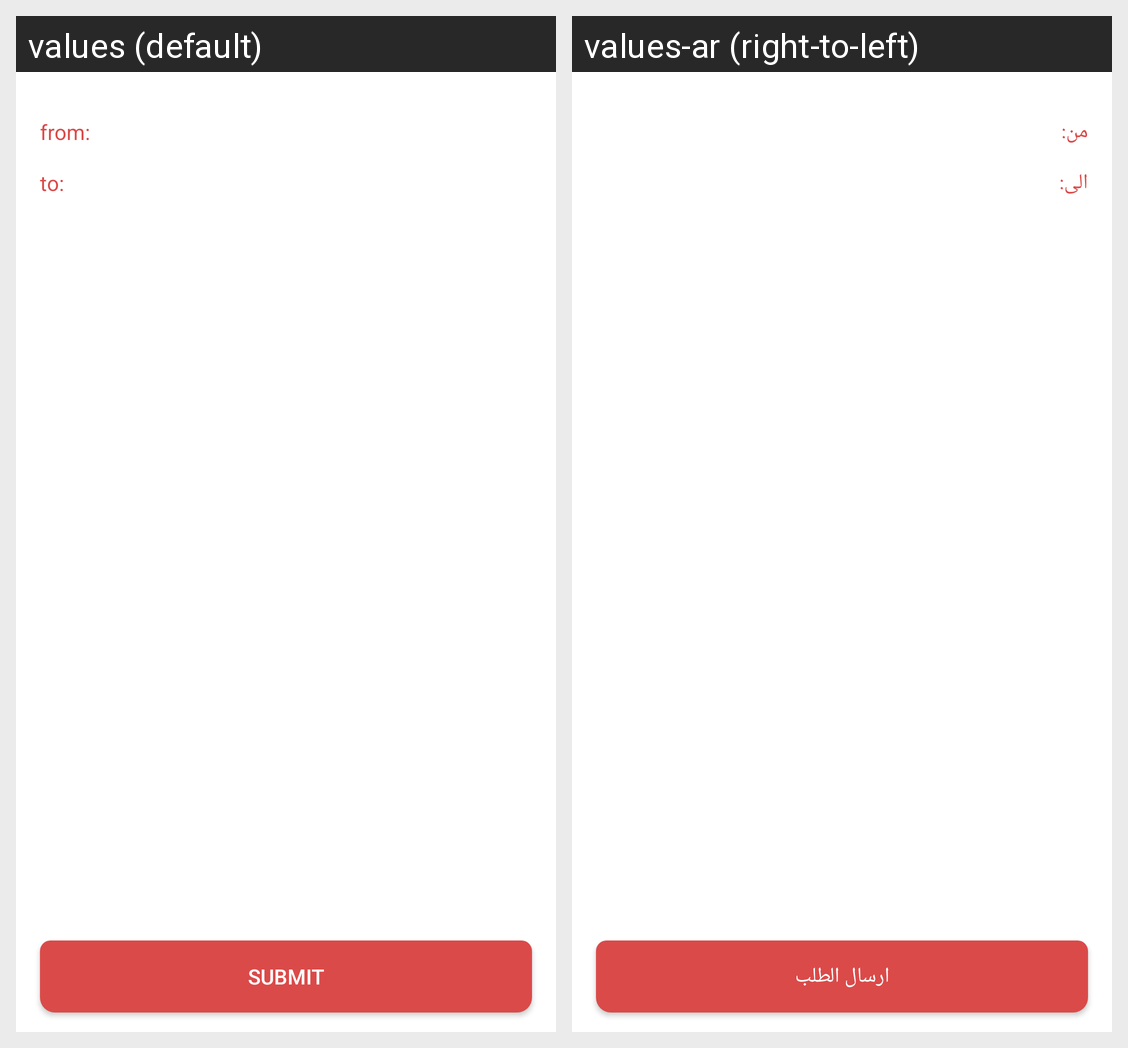

Strings drawn on this Android screen and how each of the app's shown locales translates them:
Android screen res/layout/fragment_send_mail.xml rendered under 2 locales, left to right: values (default), values-ar (right-to-left). Device: Nexus 5 (rendered at 1080×1920; each locale shown at half size, 540×960, under a caption strip naming it); theme Theme.MyApplication.
Strings drawn on this screen, with the default value and each locale's value (text and hints the layout hard-codes, and strings that could not be matched under every locale, appear in the picture but are not listed):

from
  values: from:
  values-ar: من:

to
  values: to:
  values-ar: الى:

text_submit
  values: Submit
  values-ar: ارسال الطلب
